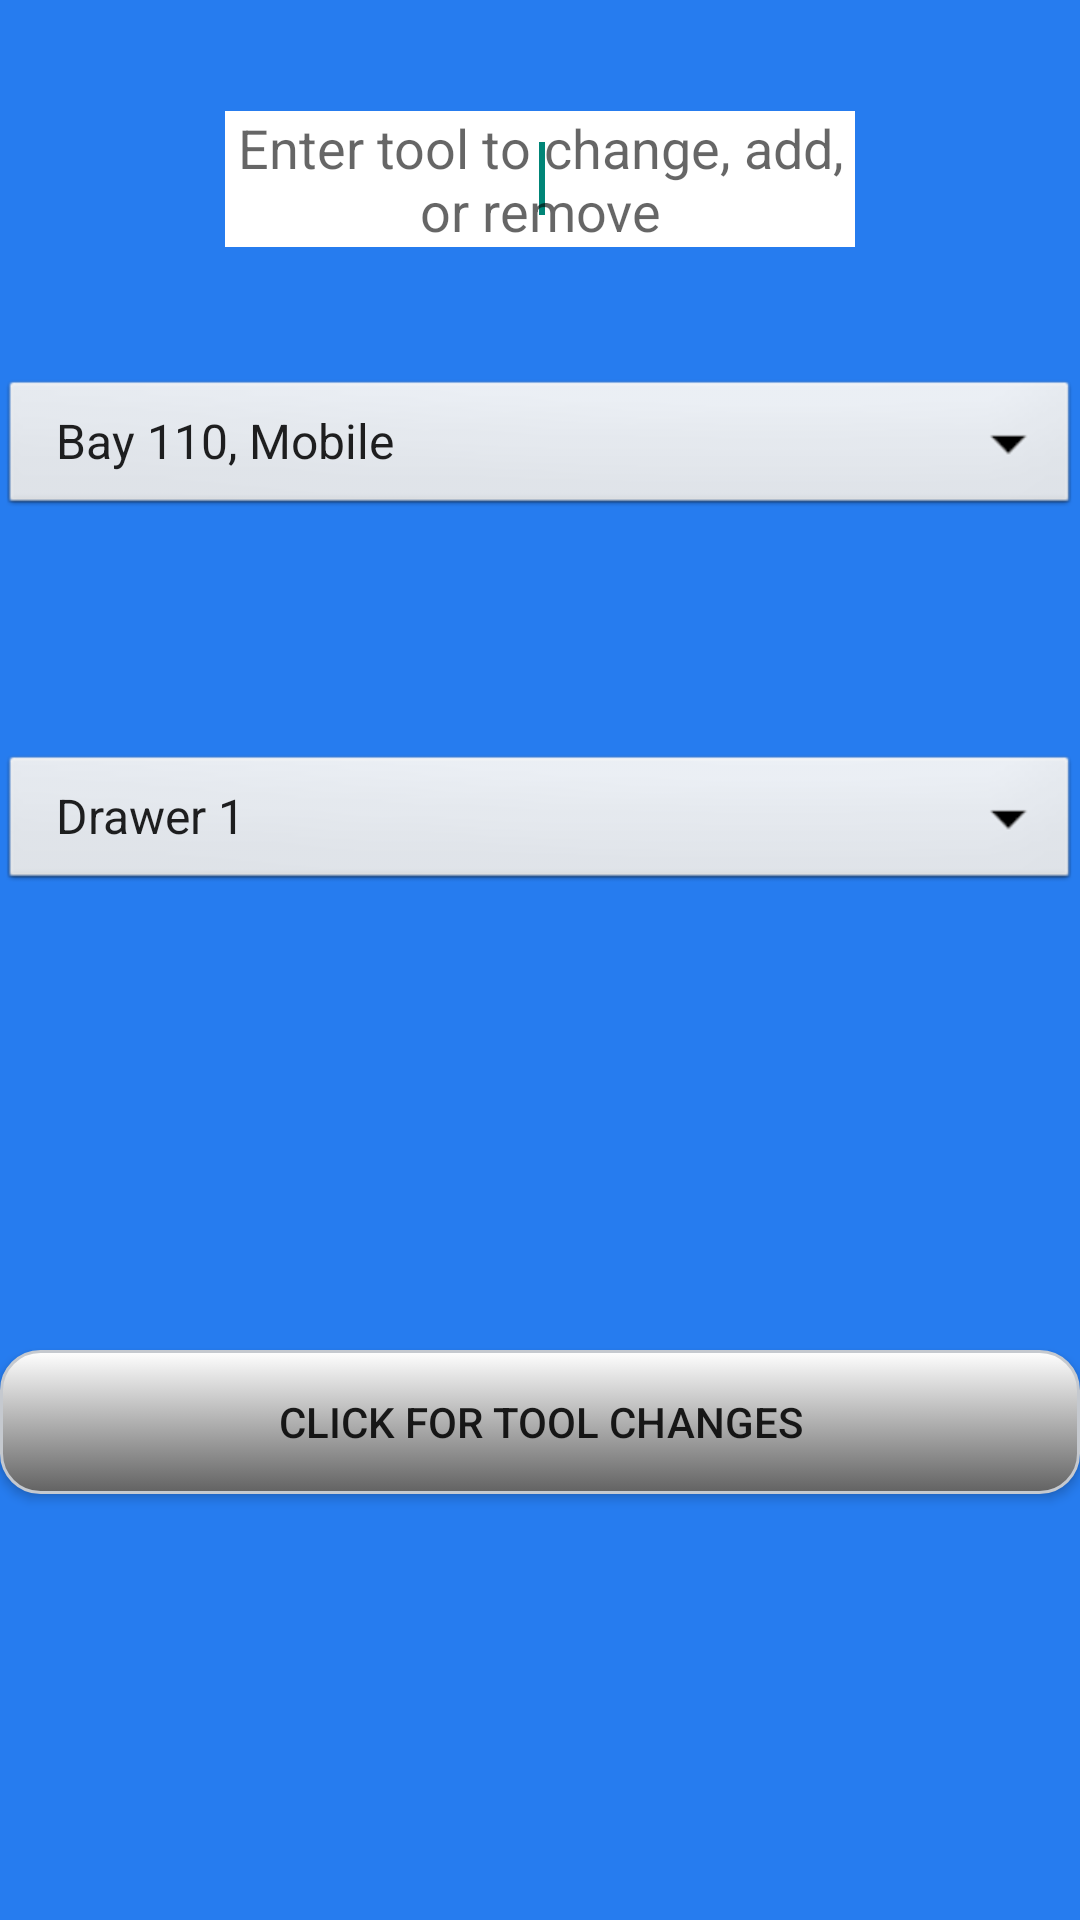

Produce the Android XML layout that renders to this screen, including the resource entries it uses.
<!-- AndroidManifest.xml: application theme AppTheme -->
<!-- res/layout/toolboxmanagement.xml -->
<?xml version="1.0" encoding="utf-8"?>
<RelativeLayout
    android:layout_width="fill_parent"
    android:layout_height="fill_parent"
    xmlns:android="http://schemas.android.com/apk/res/android"
    android:background="#ff267cef"
    android:clickable="false">

    <EditText
        android:id="@+id/username"
        android:layout_width="wrap_content"
        android:layout_height="wrap_content"
        android:hint="@string/hint4"
        android:ems="10"
        android:background="#ffffffff"
        android:layout_alignParentTop="true"
        android:layout_centerHorizontal="true"
        android:layout_marginTop="37dp"
        android:gravity="center_vertical|center_horizontal">

        <requestFocus /> //Blinking cursor in Java
    </EditText>

    <Spinner
        android:layout_width="match_parent"
        android:layout_height="wrap_content"
        android:id="@+id/spinnerToolArray"
        android:entries="@array/lista"
        android:layout_centerHorizontal="true"
        android:layout_marginTop="125dp"
        android:background="@android:drawable/btn_dropdown">

    </Spinner>

    <Spinner
        android:layout_width="match_parent"
        android:layout_height="wrap_content"
        android:id="@+id/spinnerDrawerArray"
        android:entries="@array/drawer"
        android:layout_centerHorizontal="true"
        android:layout_marginTop="250dp"
        android:background="@android:drawable/btn_dropdown">

    </Spinner>

    <Button
        android:id="@+id/button"
        android:text="@string/toolmgmt1"
        android:layout_width="fill_parent"
        android:layout_height="wrap_content"
        android:background="@drawable/greybutton"
        android:layout_marginTop="450dp"
        android:layout_alignParentLeft="true"
        android:layout_alignParentStart="true" />
</RelativeLayout>
<!-- resources referenced by this layout -->
<resources>
  <string-array name="drawer">
          <item>Drawer 1</item>
          <item>Drawer 2</item>
          <item>Drawer 3</item>
          <item>Drawer 4</item>
          <item>Drawer 5</item>
          <item>Drawer 6</item>
          <item>Drawer 7</item>
      </string-array>
  <string-array name="lista">
          <item>Bay 110, Mobile</item>
          <item>Bay 207, Lista 1</item>
          <item>Bay 207, Lista 2</item>
          <item>Bay 306, Lista 1</item>
          <item>Bay 306, Lista 2</item>
          <item>Bay 306, Pm Team Box</item>
          <item>Bay 306, Roll-Around 1</item>
      </string-array>
  <!-- drawable greybutton (drawable) -->
  <?xml version="1.0" encoding="utf-8"?>
  <selector xmlns:android="http://schemas.android.com/apk/res/android">
      <item android:state_pressed="true" >
          <shape>
              <solid
                  android:color="#ffc5c9cf" />
              <stroke
                  android:width="1dp"
                  android:color="#ffc5c9cf" />
              <corners
                  android:radius="13dp" />
              <padding
                  android:left="10dp"
                  android:top="10dp"
                  android:right="10dp"
                  android:bottom="10dp" />
          </shape>
      </item>
      <item>
          <shape>
              <gradient
                  android:startColor="#ffffffff"
                  android:endColor="#ff626262"
                  android:angle="270" />
              <stroke
                  android:width="1dp"
                  android:color="#ffc5c9cf" />
              <corners
                  android:radius="13dp" />
              <padding
                  android:left="10dp"
                  android:top="10dp"
                  android:right="10dp"
                  android:bottom="10dp" />
          </shape>
      </item>
  </selector>
  <string name="hint4">Enter tool to change, add, or remove</string>
  <string name="toolmgmt1">Click for tool changes</string>
  <style name="AppTheme" parent="Theme.AppCompat.Light.DarkActionBar">
      </style>
</resources>
